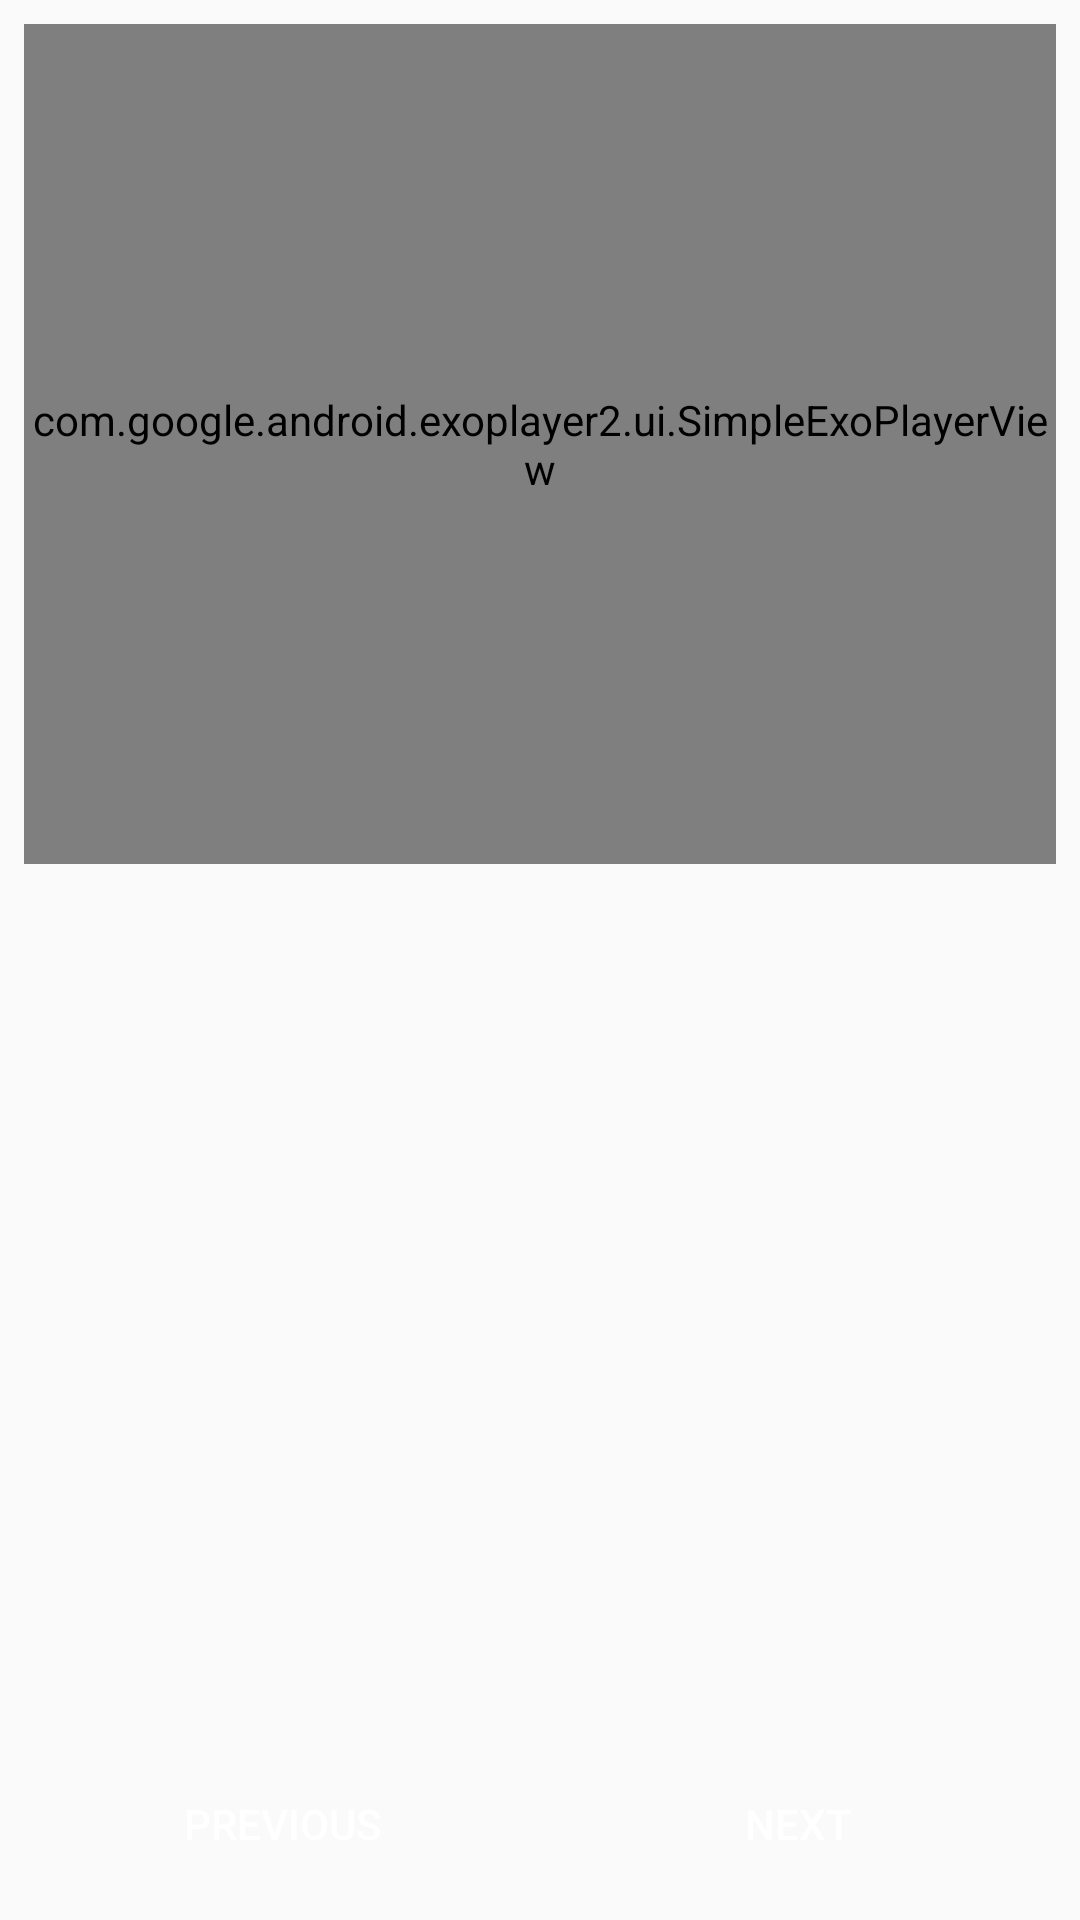

This screen was rendered from an Android layout file. Write that file and the resources it references.
<!-- AndroidManifest.xml: application theme AppTheme -->
<!-- res/layout/fragment_step.xml -->
<?xml version="1.0" encoding="utf-8"?>
<layout xmlns:android="http://schemas.android.com/apk/res/android"
    xmlns:app="http://schemas.android.com/apk/res-auto"
    xmlns:tools="http://schemas.android.com/tools">

    <LinearLayout
        android:layout_width="match_parent"
        android:layout_height="match_parent"
        android:orientation="vertical">

        <com.google.android.exoplayer2.ui.SimpleExoPlayerView
            app:fastforward_increment="1000"
            app:rewind_increment="1000"
            android:id="@+id/simpleExoPlayerView"
            android:layout_width="match_parent"
            android:layout_height="0dp"
            android:layout_marginEnd="@dimen/normal_margin"
            android:layout_marginStart="@dimen/normal_margin"
            android:layout_marginTop="@dimen/normal_margin"
            android:layout_weight="1" />

        <ScrollView
            android:layout_width="match_parent"
            android:layout_height="0dp"
            android:layout_marginTop="@dimen/big_margin"
            android:layout_weight="1">

            <TextView
                android:id="@+id/tv_step_description"
                app:layout_constraintEnd_toEndOf="parent"
                app:layout_constraintStart_toStartOf="parent"
                app:layout_constraintTop_toBottomOf="@+id/simpleExoPlayerView"
                tools:text=""
                style="@style/fragment_step_description_tv" />
        </ScrollView>

        <LinearLayout
            android:id="@+id/linearLayout2"
            android:layout_width="match_parent"
            android:layout_height="wrap_content"
            android:layout_marginBottom="@dimen/normal_margin"
            android:layout_marginEnd="@dimen/normal_margin"
            android:layout_marginStart="@dimen/normal_margin"
            android:orientation="horizontal"
            android:weightSum="2">

            <Button
                android:id="@+id/btn_previous_step"
                style="?android:attr/borderlessButtonStyle"
                android:layout_width="0dp"
                android:layout_height="wrap_content"
                android:layout_marginEnd="@dimen/hyper_margin"
                android:layout_marginStart="@dimen/hyper_margin"
                android:layout_weight="1"
                android:background="@drawable/recipe_background_green"
                android:text="@string/previous_btn"
                android:textColor="@android:color/white" />

            <Button
                android:id="@+id/btn_next_step"
                style="?android:attr/borderlessButtonStyle"
                android:layout_width="0dp"
                android:layout_height="wrap_content"
                android:layout_marginEnd="@dimen/hyper_margin"
                android:layout_marginStart="@dimen/hyper_margin"
                android:layout_weight="1"
                android:background="@drawable/recipe_background_green"
                android:text="@string/next_btn"
                android:textColor="@android:color/white" />
        </LinearLayout>
    </LinearLayout>
</layout>
<!-- resources referenced by this layout -->
<resources>
  <dimen name="big_margin">16dp</dimen>
  <dimen name="hyper_margin">32dp</dimen>
  <dimen name="normal_margin">8dp</dimen>
  <string name="next_btn">Next</string>
  <string name="previous_btn">Previous</string>
  <style name="fragment_step_description_tv">
          <item name="android:layout_width">match_parent</item>
          <item name="android:layout_height">wrap_content</item>
          <item name="android:layout_marginEnd">@dimen/normal_margin</item>
          <item name="android:layout_marginStart">@dimen/normal_margin</item>
          <item name="android:fontFamily">sans-serif-smallcaps</item>
          <item name="android:minLines">2</item>
          <item name="android:textColor">@color/colorPrimaryDark</item>
      </style>
  <style name="AppTheme" parent="Theme.AppCompat.Light.DarkActionBar">
          
          <item name="colorPrimary">@color/colorPrimary</item>
          <item name="colorPrimaryDark">@color/colorPrimaryDark</item>
          <item name="colorAccent">@color/colorAccent</item>
      </style>
  <color name="colorPrimaryDark">#33691e</color>
  <color name="colorPrimary">#558b2f</color>
  <color name="colorAccent">#64dd17</color>
</resources>
